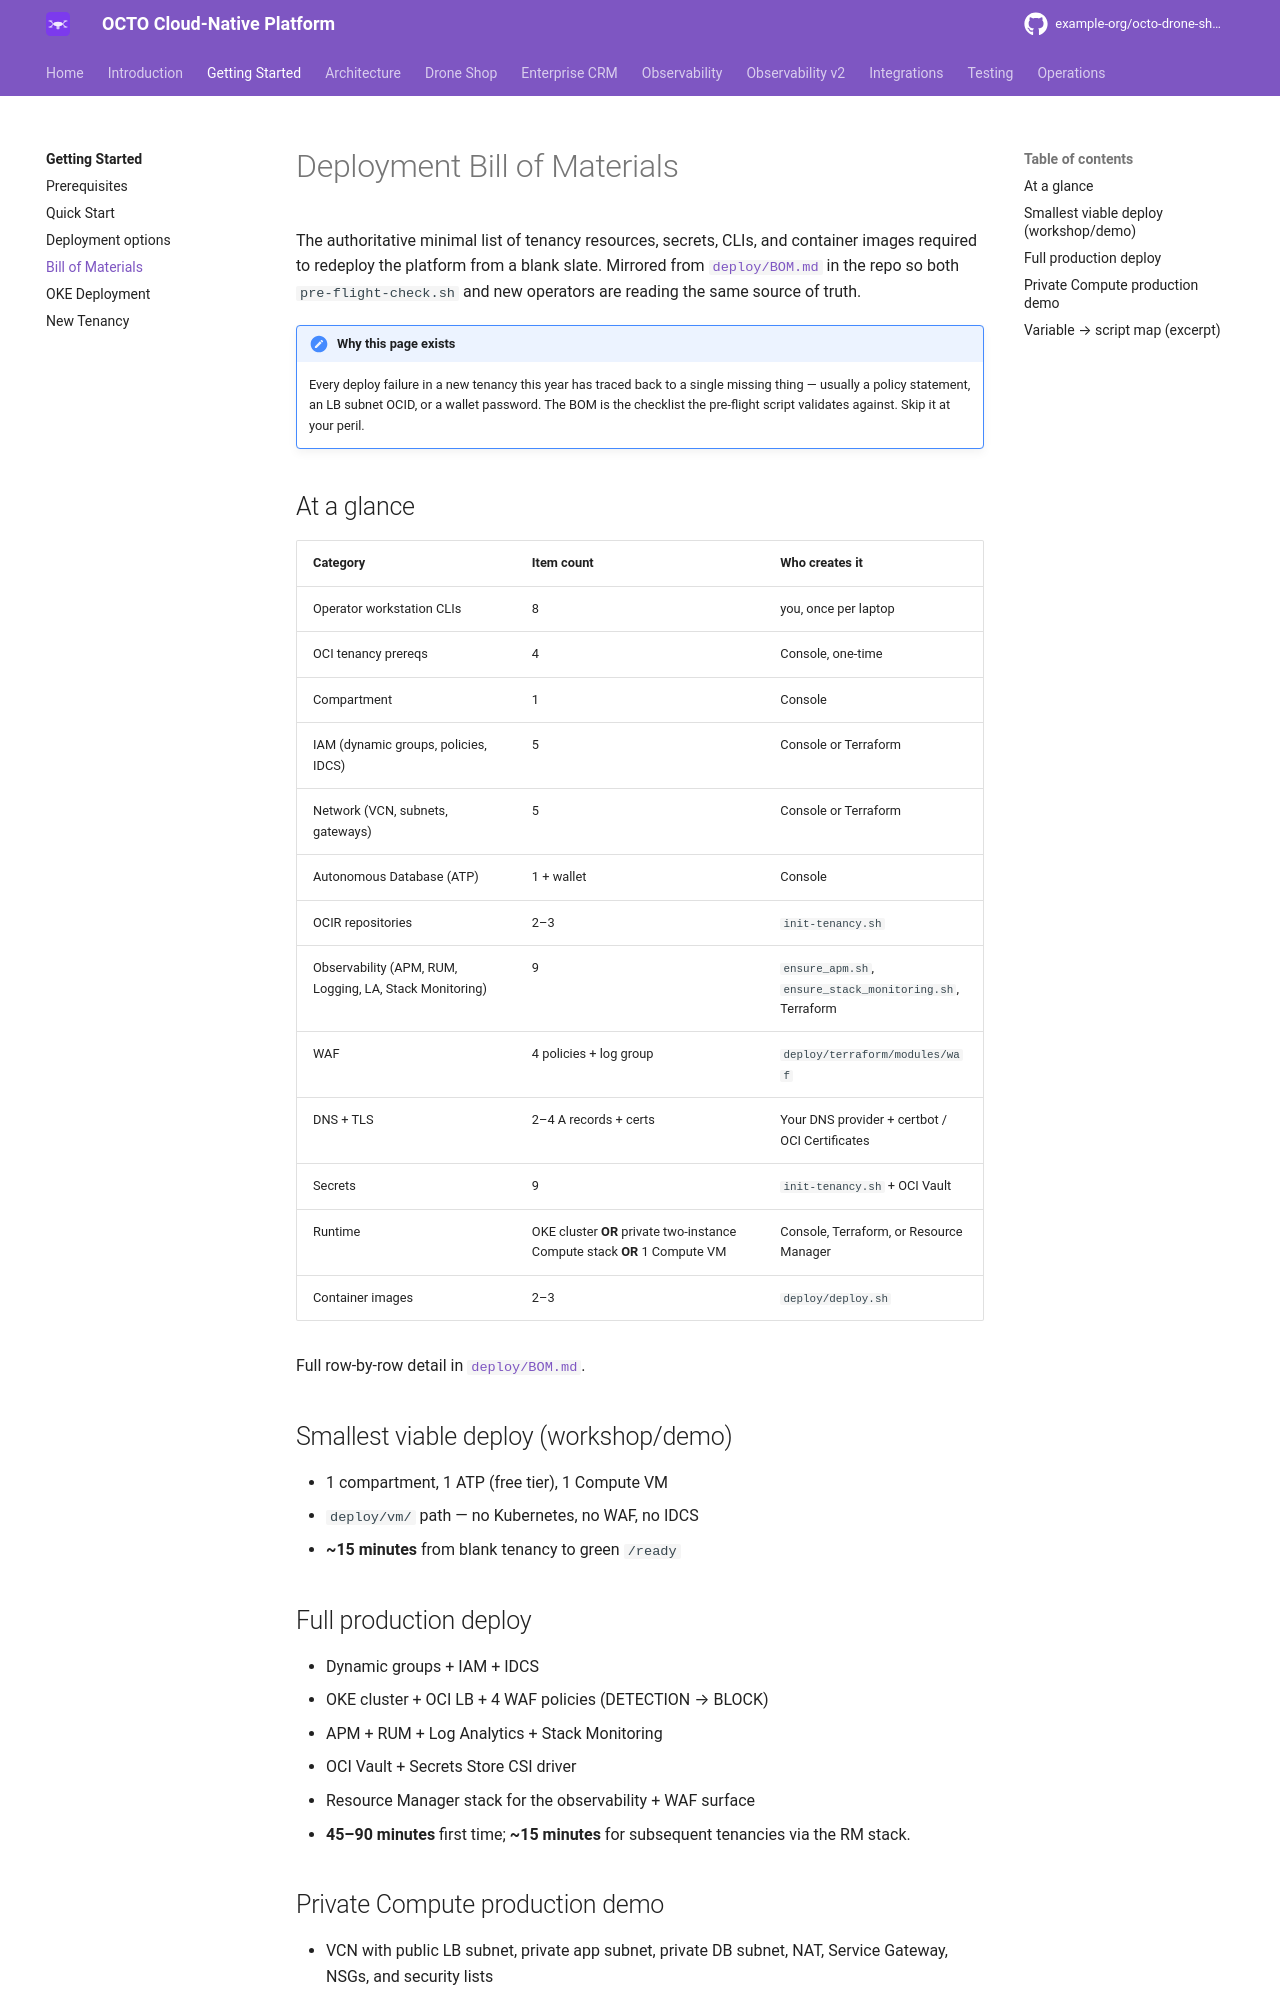

repository: adibirzu/octo-drone-shop · page: getting-started/bill-of-materials/index.html · generator: mkdocs

# Deployment Bill of Materials

The authoritative minimal list of tenancy resources, secrets, CLIs, and
container images required to redeploy the platform from a blank slate.
Mirrored from [`deploy/BOM.md`](https://github.com/adibirzu/octo-apm-demo/blob/main/deploy/BOM.md)
in the repo so both `pre-flight-check.sh` and new operators are reading
the same source of truth.

!!! note "Why this page exists"
    Every deploy failure in a new tenancy this year has traced back to
    a single missing thing — usually a policy statement, an LB subnet
    OCID, or a wallet password. The BOM is the checklist the pre-flight
    script validates against. Skip it at your peril.

## At a glance

| Category | Item count | Who creates it |
|---|---|---|
| Operator workstation CLIs | 8 | you, once per laptop |
| OCI tenancy prereqs | 4 | Console, one-time |
| Compartment | 1 | Console |
| IAM (dynamic groups, policies, IDCS) | 5 | Console or Terraform |
| Network (VCN, subnets, gateways) | 5 | Console or Terraform |
| Autonomous Database (ATP) | 1 + wallet | Console |
| OCIR repositories | 2–3 | `init-tenancy.sh` |
| Observability (APM, RUM, Logging, LA, Stack Monitoring) | 9 | `ensure_apm.sh`, `ensure_stack_monitoring.sh`, Terraform |
| WAF | 4 policies + log group | `deploy/terraform/modules/waf` |
| DNS + TLS | 2–4 A records + certs | Your DNS provider + certbot / OCI Certificates |
| Secrets | 9 | `init-tenancy.sh` + OCI Vault |
| Runtime | OKE cluster **OR** private two-instance Compute stack **OR** 1 Compute VM | Console, Terraform, or Resource Manager |
| Container images | 2–3 | `deploy/deploy.sh` |

Full row-by-row detail in [`deploy/BOM.md`](https://github.com/adibirzu/octo-apm-demo/blob/main/deploy/BOM.md).

## Smallest viable deploy (workshop/demo)

- 1 compartment, 1 ATP (free tier), 1 Compute VM
- `deploy/vm/` path — no Kubernetes, no WAF, no IDCS
- **~15 minutes** from blank tenancy to green `/ready`

## Full production deploy

- Dynamic groups + IAM + IDCS
- OKE cluster + OCI LB + 4 WAF policies (DETECTION → BLOCK)
- APM + RUM + Log Analytics + Stack Monitoring
- OCI Vault + Secrets Store CSI driver
- Resource Manager stack for the observability + WAF surface
- **45–90 minutes** first time; **~15 minutes** for subsequent tenancies via the RM stack.
